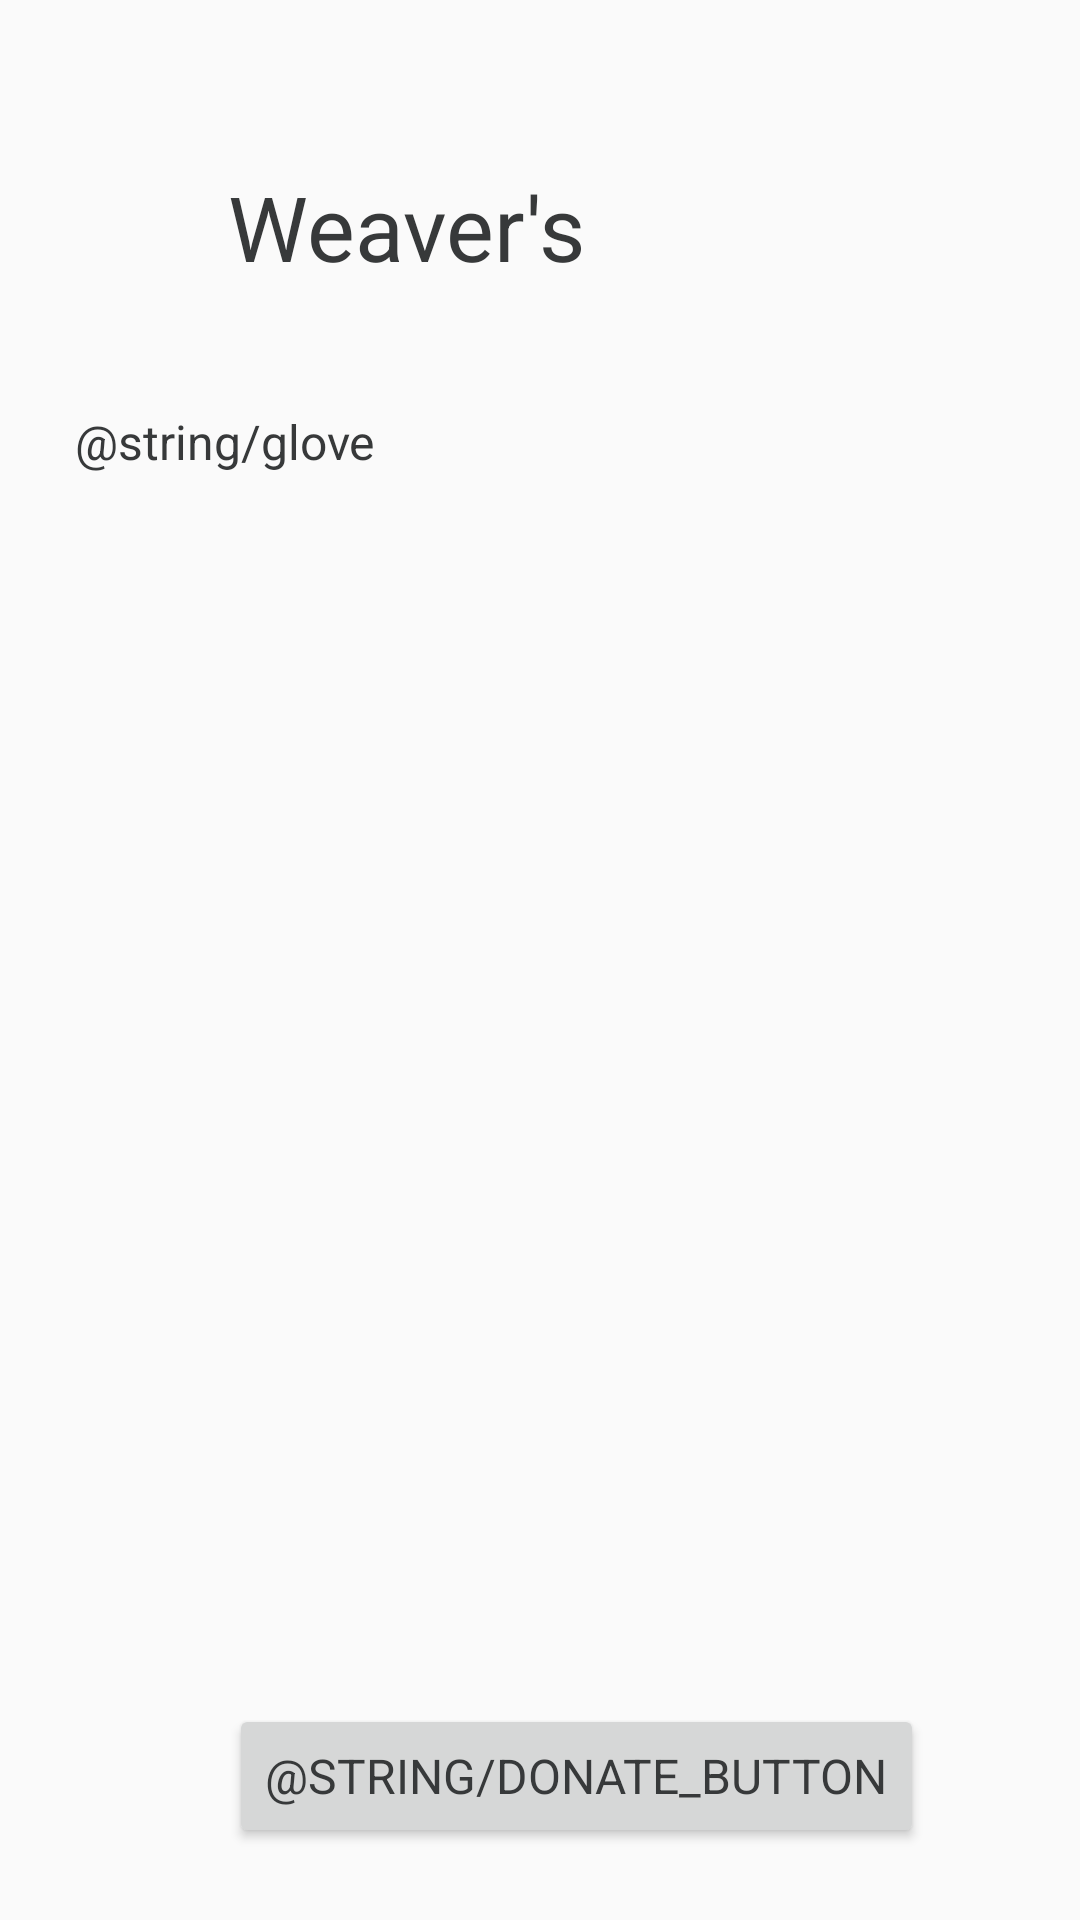

The Android layout XML behind this screen, and the referenced resources:
<!-- AndroidManifest.xml: application theme AppTheme -->
<!-- res/layout/activity_gloves.xml -->
<?xml version="1.0" encoding="utf-8"?>
<androidx.constraintlayout.widget.ConstraintLayout xmlns:android="http://schemas.android.com/apk/res/android"
    xmlns:app="http://schemas.android.com/apk/res-auto"
    xmlns:tools="http://schemas.android.com/tools"
    android:layout_width="match_parent"
    android:layout_height="match_parent"
    tools:context=".Gloves">

    <TextView
        android:id="@+id/textView3"
        android:layout_width="208dp"
        android:layout_height="44dp"
        android:layout_marginStart="16dp"
        android:layout_marginLeft="16dp"
        android:layout_marginTop="32dp"
        android:layout_marginEnd="16dp"
        android:layout_marginRight="16dp"
        android:layout_marginBottom="32dp"
        android:text="Weaver's"
        android:textAppearance="@style/HeadingTheme"
        android:textSize="30sp"
        app:layout_constraintBottom_toBottomOf="parent"
        app:layout_constraintEnd_toEndOf="parent"
        app:layout_constraintStart_toStartOf="parent"
        app:layout_constraintTop_toTopOf="parent"
        app:layout_constraintVertical_bias="0.044" />

    <TextView
        android:id="@+id/textView4"
        android:layout_width="310dp"
        android:layout_height="467dp"
        android:layout_marginStart="16dp"
        android:layout_marginLeft="16dp"
        android:layout_marginTop="8dp"
        android:layout_marginEnd="16dp"
        android:layout_marginRight="16dp"
        android:layout_marginBottom="24dp"
        android:text="@string/glove"
        android:textAppearance="@style/BodyTheme"
        app:layout_constraintBottom_toBottomOf="parent"
        app:layout_constraintEnd_toEndOf="parent"
        app:layout_constraintHorizontal_bias="0.492"
        app:layout_constraintStart_toStartOf="parent"
        app:layout_constraintTop_toBottomOf="@+id/textView3"
        app:layout_constraintVertical_bias="0.697" />

    <Button
        android:id="@+id/button4"
        android:layout_width="wrap_content"
        android:layout_height="wrap_content"
        android:layout_marginStart="8dp"
        android:layout_marginLeft="8dp"
        android:layout_marginEnd="52dp"
        android:layout_marginRight="52dp"
        android:layout_marginBottom="24dp"
        android:onClick="sendMessage1"
        android:text="@string/donate_button"
        app:layout_constraintBottom_toBottomOf="parent"
        app:layout_constraintEnd_toEndOf="parent"
        app:layout_constraintHorizontal_bias="1.0"
        app:layout_constraintStart_toStartOf="parent" />
</androidx.constraintlayout.widget.ConstraintLayout>
<!-- resources referenced by this layout -->
<resources>
  <style name="BodyTheme">
          <item name="android:textColor">@color/colorPrimaryDark</item>
          <item name="android:textStyle">normal</item>
          <item name="android:typeface">sans</item>
          <item name="android:textSize">16sp</item>
      </style>
  <style name="HeadingTheme">
          <item name="android:textColor">@color/colorPrimaryDark</item>
          <item name="android:textStyle">bold</item>
          <item name="android:typeface">monospace</item>
          <item name="android:textSize">30sp</item>
      </style>
  <style name="AppTheme" parent="Theme.AppCompat.Light.DarkActionBar">
          
          <item name="colorPrimary">@color/colorPrimary</item>
          <item name="colorPrimaryDark">@color/colorPrimaryDark</item>
          <item name="colorAccent">@color/colorAccent</item>
          <item name="android:textColor">@color/colorPrimaryDark</item>
          <item name="android:textStyle">normal</item>
          <item name="android:typeface">sans</item>
          <item name="android:textSize">16sp</item>
      </style>
  <color name="colorPrimaryDark">#37393A</color>
  <color name="colorPrimary">#77B6EA</color>
  <color name="colorAccent">#DF4678</color>
</resources>
